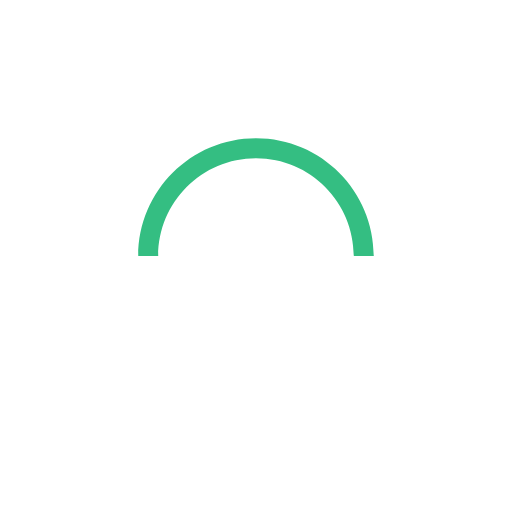
t = 0.00 s
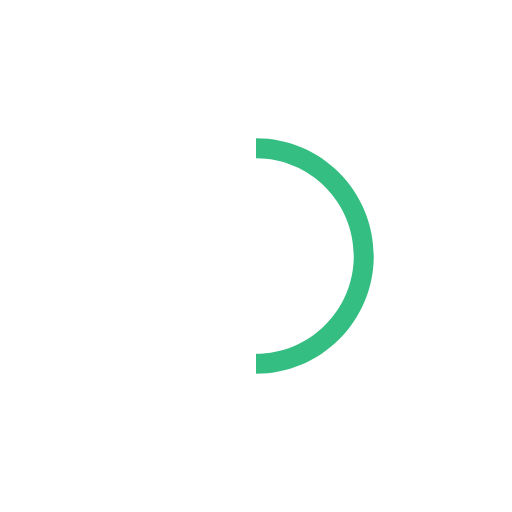
t = 0.25 s
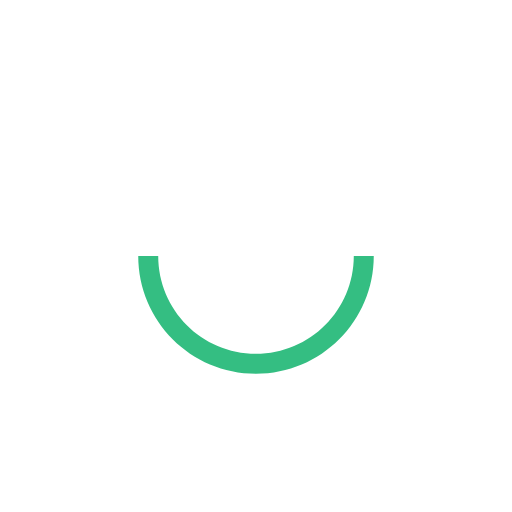
t = 0.50 s
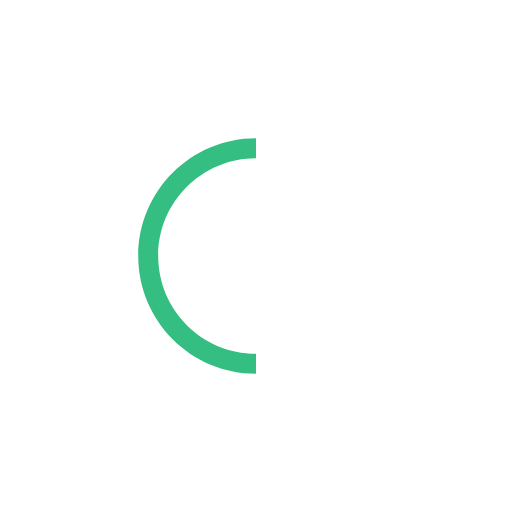
t = 0.75 s

The animated SVG that drew these frames (rendered in a browser with its animation timeline set to each time). Animation: 1 SMIL element (animateTransform=1); one cycle of 1.00 s, repeats indefinitely.

<svg
    version="1.1"
    id="L9"
    xmlns="http://www.w3.org/2000/svg"
    x="0px"
    y="0px"
    viewBox="0 0 100 100"
    enableBackground="new 0 0 0 0"
>
    <path
        fill="#34BE82"
        d="M73,50c0-12.7-10.3-23-23-23S27,37.3,27,50 M30.9,50c0-10.5,8.5-19.1,19.1-19.1S69.1,39.5,69.1,50"
    >
        <animateTransform
            attributeName="transform"
            attributeType="XML"
            type="rotate"
            dur="1s"
            from="0 50 50"
            to="360 50 50"
            repeatCount="indefinite"
        />
    </path>
</svg>